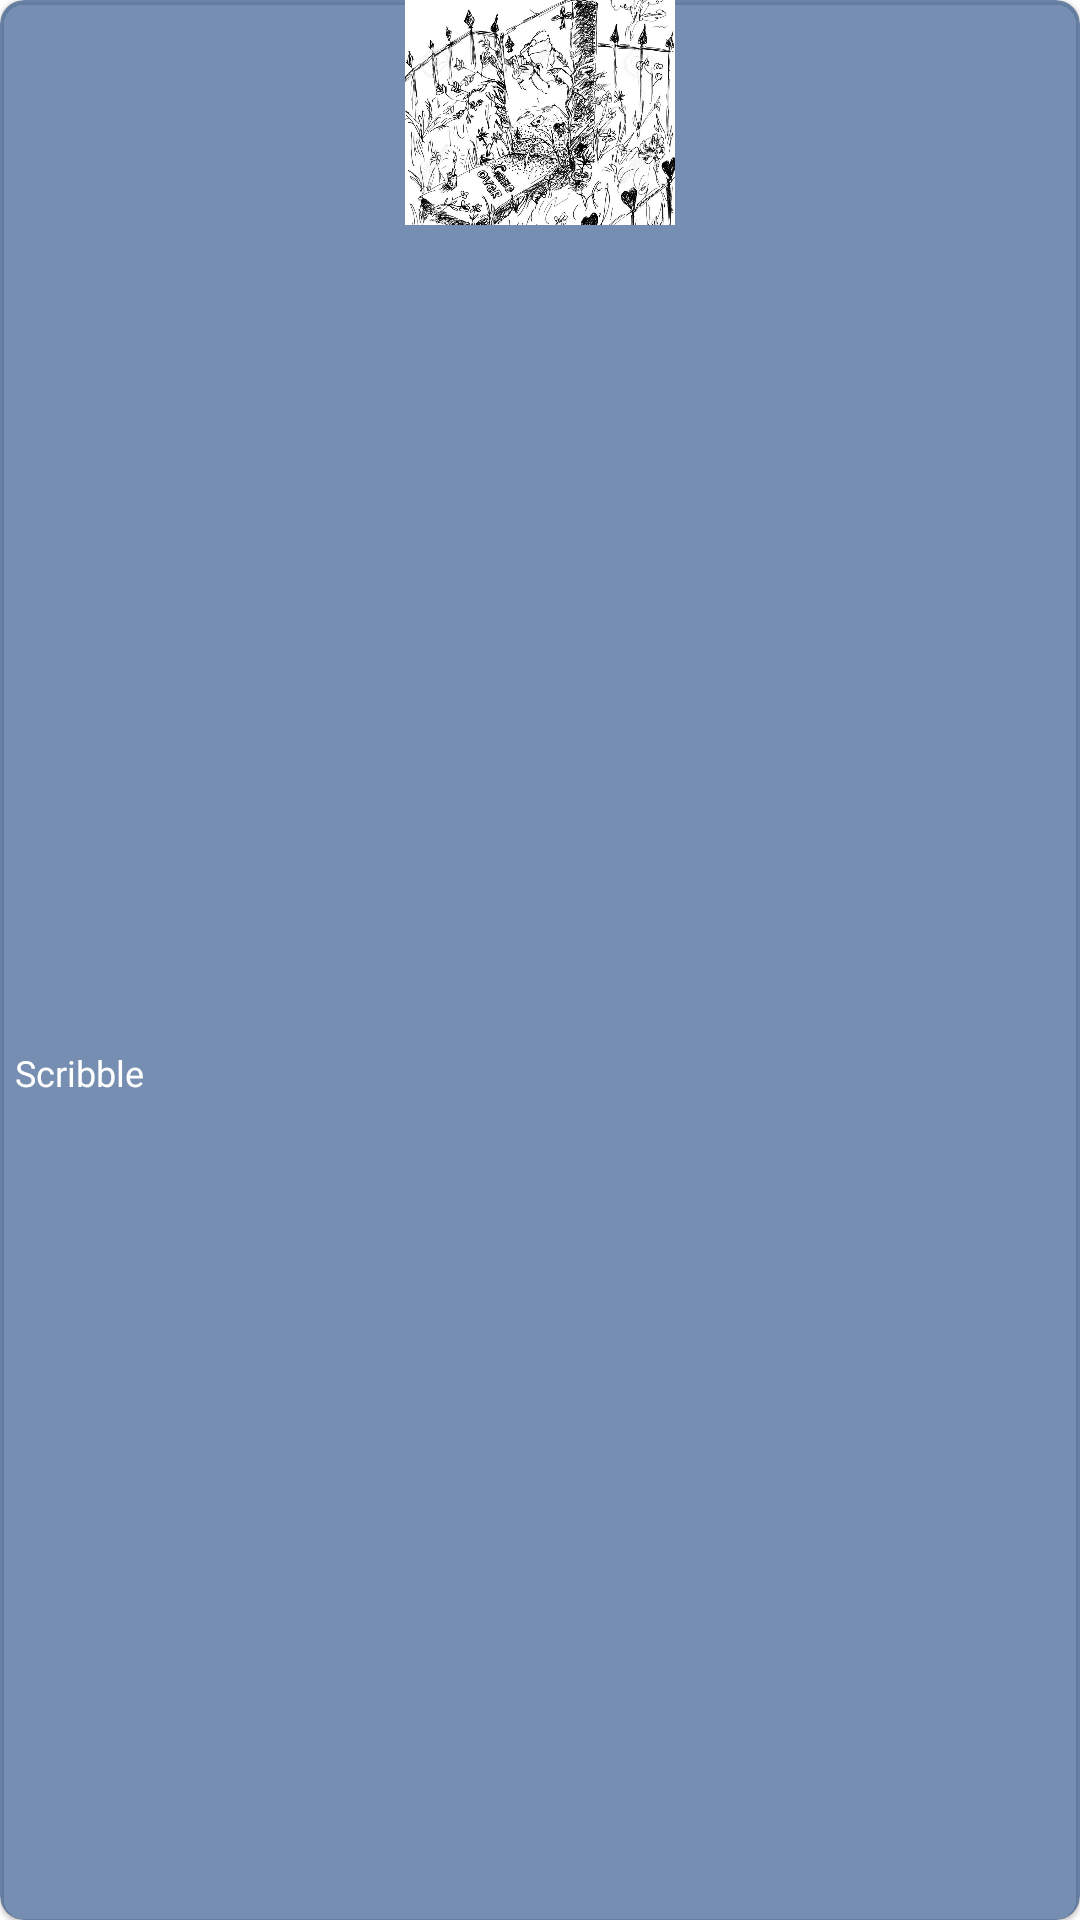

Produce the Android XML layout that renders to this screen, including the resource entries it uses.
<!-- AndroidManifest.xml: application theme Theme.CampusHIve -->
<!-- res/layout/chooser_item.xml -->
<?xml version="1.0" encoding="utf-8"?>
<layout xmlns:android="http://schemas.android.com/apk/res/android"
    xmlns:app="http://schemas.android.com/apk/res-auto">

    <data>

    </data>

    <com.google.android.material.card.MaterialCardView
        android:layout_width="wrap_content"
        android:layout_height="wrap_content"
        app:cardCornerRadius="8dp"
        app:cardBackgroundColor="#9717407C">

        <androidx.constraintlayout.widget.ConstraintLayout
            android:layout_width="match_parent"
            android:layout_height="match_parent">

            <ImageView
                android:id="@+id/img"
                android:layout_width="90dp"
                android:layout_height="75dp"
                android:src="@drawable/scribble_img"
                android:scaleType="centerCrop"
                app:layout_constraintEnd_toEndOf="parent"
                app:layout_constraintStart_toStartOf="parent"
                app:layout_constraintTop_toTopOf="parent" />

            <TextView
                android:id="@+id/name"
                android:layout_width="match_parent"
                android:layout_height="wrap_content"
                android:fontFamily="@font/sans"
                android:text="Scribble"
                android:textColor="@color/white"
                android:textSize="12sp"
                android:layout_margin="5dp"
                app:layout_constraintBottom_toBottomOf="parent"
                app:layout_constraintEnd_toEndOf="parent"
                app:layout_constraintStart_toStartOf="parent"
                app:layout_constraintTop_toBottomOf="@id/img" />

        </androidx.constraintlayout.widget.ConstraintLayout>
    </com.google.android.material.card.MaterialCardView>
</layout>
<!-- resources referenced by this layout -->
<resources>
  <color name="white">#FFFFFFFF</color>
  <!-- drawable scribble_img: png bitmap (drawable, 730718 bytes) -->
  <style name="Theme.CampusHIve" parent="Theme.MaterialComponents.DayNight.NoActionBar">
          
          <item name="colorPrimary">@color/purple_500</item>
          <item name="colorPrimaryVariant">@color/purple_700</item>
          <item name="colorOnPrimary">@color/white</item>
          
          <item name="colorSecondary">@color/teal_200</item>
          <item name="colorSecondaryVariant">@color/teal_700</item>
          <item name="colorOnSecondary">@color/black</item>
          
          <item name="android:statusBarColor">?attr/colorPrimaryVariant</item>
          
      </style>
  <color name="purple_500">#FF6200EE</color>
  <color name="purple_700">#FF3700B3</color>
  <color name="teal_200">#FF03DAC5</color>
  <color name="teal_700">#FF018786</color>
  <color name="black">#FF000000</color>
</resources>
